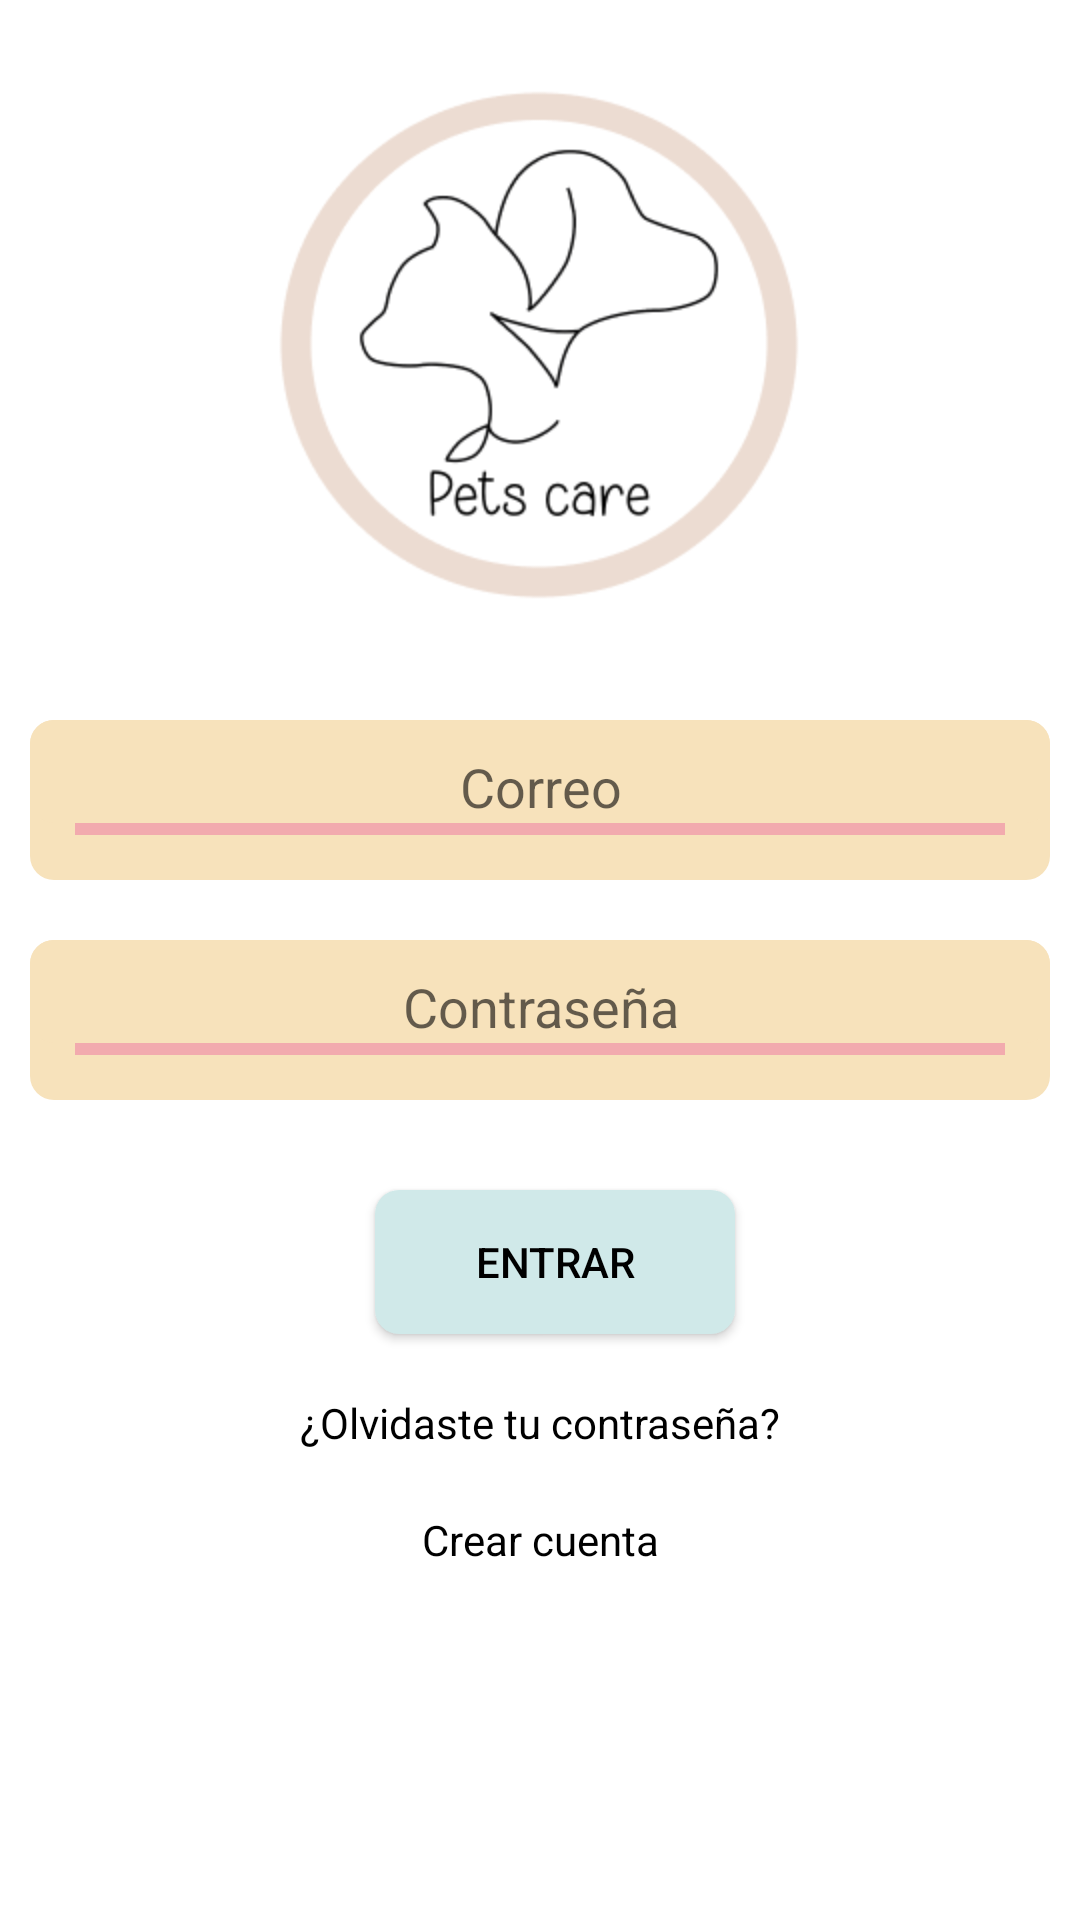

Android layout source for this screen:
<!-- AndroidManifest.xml: application theme Theme.SeguimientoCuidadoMascotas -->
<!-- res/layout/activity_login.xml -->
<?xml version="1.0" encoding="utf-8"?>
<LinearLayout xmlns:android="http://schemas.android.com/apk/res/android"
    xmlns:app="http://schemas.android.com/apk/res-auto"
    xmlns:tools="http://schemas.android.com/tools"
    android:layout_width="match_parent"
    android:layout_height="match_parent"
    android:orientation="vertical"
    android:background="@color/white"
    android:layout_marginHorizontal="25dp"
    tools:context=".account.LoginActivity">

    <ImageView
        android:layout_width="match_parent"
        android:layout_height="wrap_content"
        android:layout_marginVertical="20dp"
        android:src="@drawable/logo" />

    <ScrollView
        android:layout_width="match_parent"
        android:layout_height="wrap_content">
        <LinearLayout
        android:orientation="vertical"
        android:layout_margin="10dp"
        android:layout_width="match_parent"
        android:layout_height="wrap_content">

        <LinearLayout
            android:layout_width="wrap_content"
            android:layout_height="wrap_content"
            android:orientation="vertical"
            android:background="@drawable/rounded_corner"
            android:paddingBottom="15dp">
            <EditText
                android:id="@+id/et_correo"
                android:layout_width="match_parent"
                android:layout_height="wrap_content"
                android:inputType="textEmailAddress"
                android:background="@drawable/rounded_corner"
                android:ems="10"
                android:gravity="center_horizontal"
                android:paddingTop="10dp"
                android:hint="Correo"/>

            <View
                android:layout_width="match_parent"
                android:layout_height="4dp"
                android:layout_marginHorizontal="15dp"
                android:background="@color/rosaPastel" />
        </LinearLayout>

        <LinearLayout
            android:layout_width="wrap_content"
            android:layout_height="wrap_content"
            android:orientation="vertical"
            android:background="@drawable/rounded_corner"
            android:paddingBottom="15dp"
            android:layout_marginTop="20dp">
            <EditText
                android:id="@+id/et_contra"
                android:layout_width="match_parent"
                android:layout_height="wrap_content"
                android:background="@drawable/rounded_corner"
                android:ems="10"
                android:gravity="center_horizontal"
                android:hint="Contraseña"
                android:inputType="textPassword"
                android:paddingTop="10dp" />

            <View
                android:layout_width="match_parent"
                android:layout_height="4dp"
                android:layout_marginHorizontal="15dp"
                android:background="@color/rosaPastel" />
        </LinearLayout>


        <Button
            android:id="@+id/btn_ingresar"
            android:layout_marginLeft="5dp"
            android:layout_gravity="center"
            android:layout_marginTop="30dp"
            android:background="@drawable/rounded_button"
            android:textColor="@color/black"
            android:layout_width="120dp"
            android:layout_height="wrap_content"
            android:text="Entrar"
            android:layout_weight="1"/>

        <TextView
            android:text="¿Olvidaste tu contraseña?"
            android:layout_marginTop="20dp"
            android:layout_width="match_parent"
            android:textAlignment="center"
            android:textColor="@color/black"
            android:layout_height="wrap_content"
            android:id="@+id/tv_olvidasteContra" />

        <TextView
            android:text="Crear cuenta"
            android:layout_marginTop="20dp"
            android:layout_width="match_parent"
            android:textAlignment="center"
            android:textColor="@color/black"
            android:layout_height="wrap_content"
            android:id="@+id/tv_crearCuenta" />

           
    </LinearLayout>
    </ScrollView>

</LinearLayout>
<!-- resources referenced by this layout -->
<resources>
  <color name="black">#FF000000</color>
  <color name="rosaPastel">#F2AAAE</color>
  <color name="white">#FFFFFFFF</color>
  <!-- drawable logo: png bitmap (drawable-hdpi, 17735 bytes) -->
  <!-- drawable rounded_button (drawable) -->
  <?xml version="1.0" encoding="utf-8"?>
  <shape xmlns:android="http://schemas.android.com/apk/res/android"
      android:shape="rectangle">
      <corners android:radius="8dp" />
      <solid android:color="@color/azulPastel" />
  </shape>
  <!-- drawable rounded_corner (drawable) -->
  <?xml version="1.0" encoding="utf-8"?>
  <shape xmlns:android="http://schemas.android.com/apk/res/android"
      android:shape="rectangle">
      <corners android:radius="8dp" />
      <solid android:color="@color/amarillo" />
  </shape>
  <style name="Theme.SeguimientoCuidadoMascotas" parent="Theme.AppCompat.DayNight.NoActionBar">
          
          <item name="colorPrimary">@color/azulPastel</item>
          <item name="colorPrimaryVariant">@color/moradoPastel</item>
          <item name="colorOnPrimary">@color/white</item>
          
          <item name="colorSecondary">@color/teal_200</item>
          <item name="colorSecondaryVariant">@color/teal_700</item>
          <item name="colorOnSecondary">@color/black</item>
          
          <item name="android:statusBarColor">?attr/colorPrimaryVariant</item>
          
      </style>
  <color name="azulPastel">#D0E9E9</color>
  <color name="amarillo">#F7E2BB</color>
  <color name="moradoPastel">#D0AAD1</color>
  <color name="teal_200">#FF03DAC5</color>
  <color name="teal_700">#FF018786</color>
</resources>
